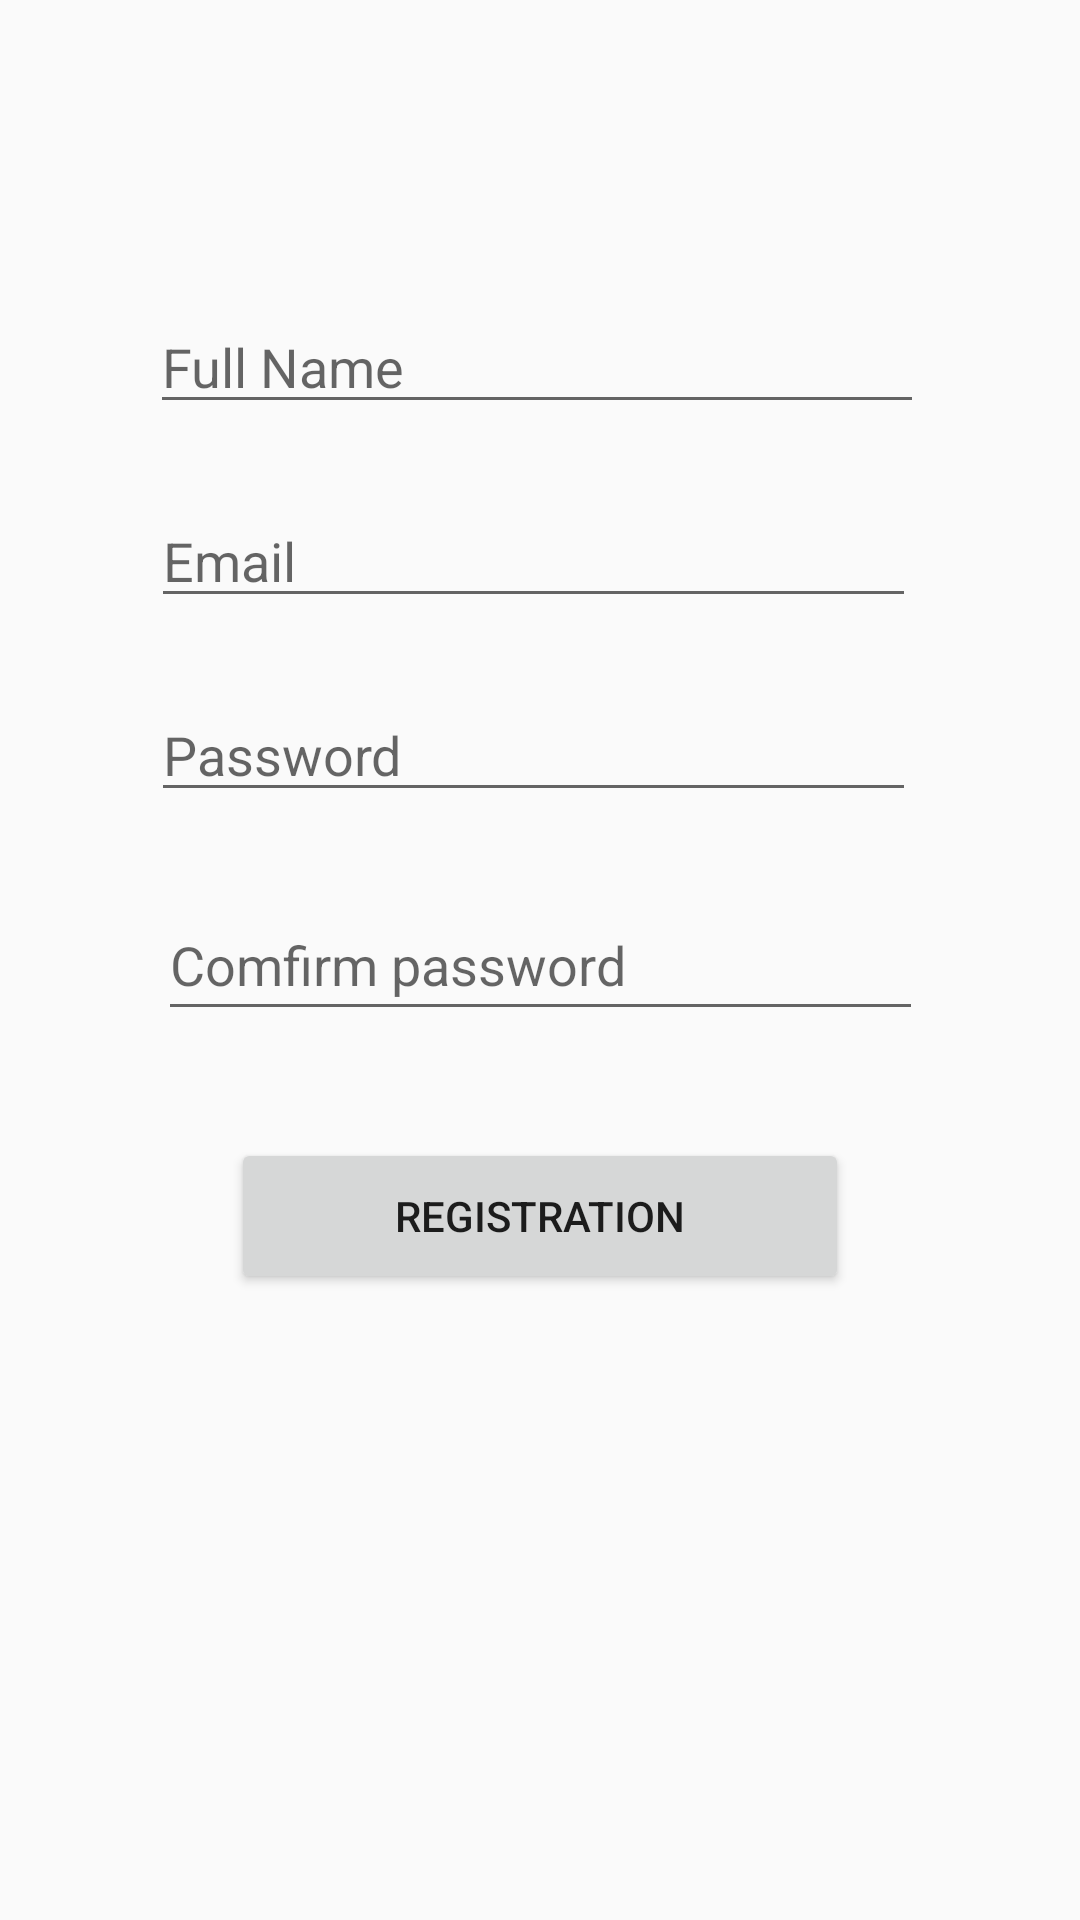

The Android layout XML behind this screen, and the referenced resources:
<!-- AndroidManifest.xml: application theme AppTheme -->
<!-- res/layout/activity_registration.xml -->
<?xml version="1.0" encoding="utf-8"?>
<androidx.constraintlayout.widget.ConstraintLayout xmlns:android="http://schemas.android.com/apk/res/android"
    xmlns:app="http://schemas.android.com/apk/res-auto"
    xmlns:tools="http://schemas.android.com/tools"
    android:layout_width="match_parent"
    android:layout_height="match_parent"
    tools:context=".Registration">


    <EditText
        android:id="@+id/fullname_input"
        android:layout_width="258dp"
        android:layout_height="wrap_content"
        android:hint="Full Name"
        app:layout_constraintBottom_toBottomOf="parent"
        app:layout_constraintEnd_toEndOf="parent"
        app:layout_constraintHorizontal_bias="0.49"
        app:layout_constraintStart_toStartOf="parent"
        app:layout_constraintTop_toTopOf="parent"
        app:layout_constraintVertical_bias="0.167" />

    <EditText
        android:id="@+id/email_input"
        android:layout_width="255dp"
        android:layout_height="wrap_content"
        android:hint="Email"
        app:layout_constraintBottom_toBottomOf="parent"
        app:layout_constraintEnd_toEndOf="parent"
        app:layout_constraintHorizontal_bias="0.48"
        app:layout_constraintStart_toStartOf="parent"
        app:layout_constraintTop_toTopOf="parent"
        app:layout_constraintVertical_bias="0.275" />

    <EditText
        android:id="@+id/password_input"
        android:layout_width="255dp"
        android:layout_height="wrap_content"
        android:hint="Password"
        app:layout_constraintBottom_toBottomOf="parent"
        app:layout_constraintEnd_toEndOf="parent"
        app:layout_constraintHorizontal_bias="0.48"
        app:layout_constraintStart_toStartOf="parent"
        app:layout_constraintTop_toTopOf="parent"
        app:layout_constraintVertical_bias="0.383" />

    <EditText
        android:id="@+id/password_confirm"
        android:layout_width="255dp"
        android:layout_height="47dp"
        android:hint="Comfirm password"
        app:layout_constraintBottom_toBottomOf="parent"
        app:layout_constraintEnd_toEndOf="parent"
        app:layout_constraintStart_toStartOf="parent"
        app:layout_constraintTop_toTopOf="parent" />

    <Button
        android:id="@+id/button"
        android:layout_width="206dp"
        android:layout_height="52dp"
        android:text="Registration"
        app:layout_constraintBottom_toBottomOf="parent"
        app:layout_constraintEnd_toEndOf="parent"
        app:layout_constraintStart_toStartOf="parent"
        app:layout_constraintTop_toTopOf="parent"
        app:layout_constraintVertical_bias="0.645" />


</androidx.constraintlayout.widget.ConstraintLayout>
<!-- resources referenced by this layout -->
<resources>
  <style name="AppTheme" parent="Theme.AppCompat.Light.DarkActionBar">
          
          <item name="colorPrimary">@color/colorPrimary</item>
          <item name="colorPrimaryDark">@color/colorPrimaryDark</item>
          <item name="colorAccent">@color/colorAccent</item>
      </style>
  <!-- not gathered from this repository: default colours our renderer supplied (Android Studio template values) -->
  <color name="colorPrimary">#FF6200EE</color>
  <color name="colorPrimaryDark">#FF3700B3</color>
  <color name="colorAccent">#FF03DAC5</color>
</resources>
